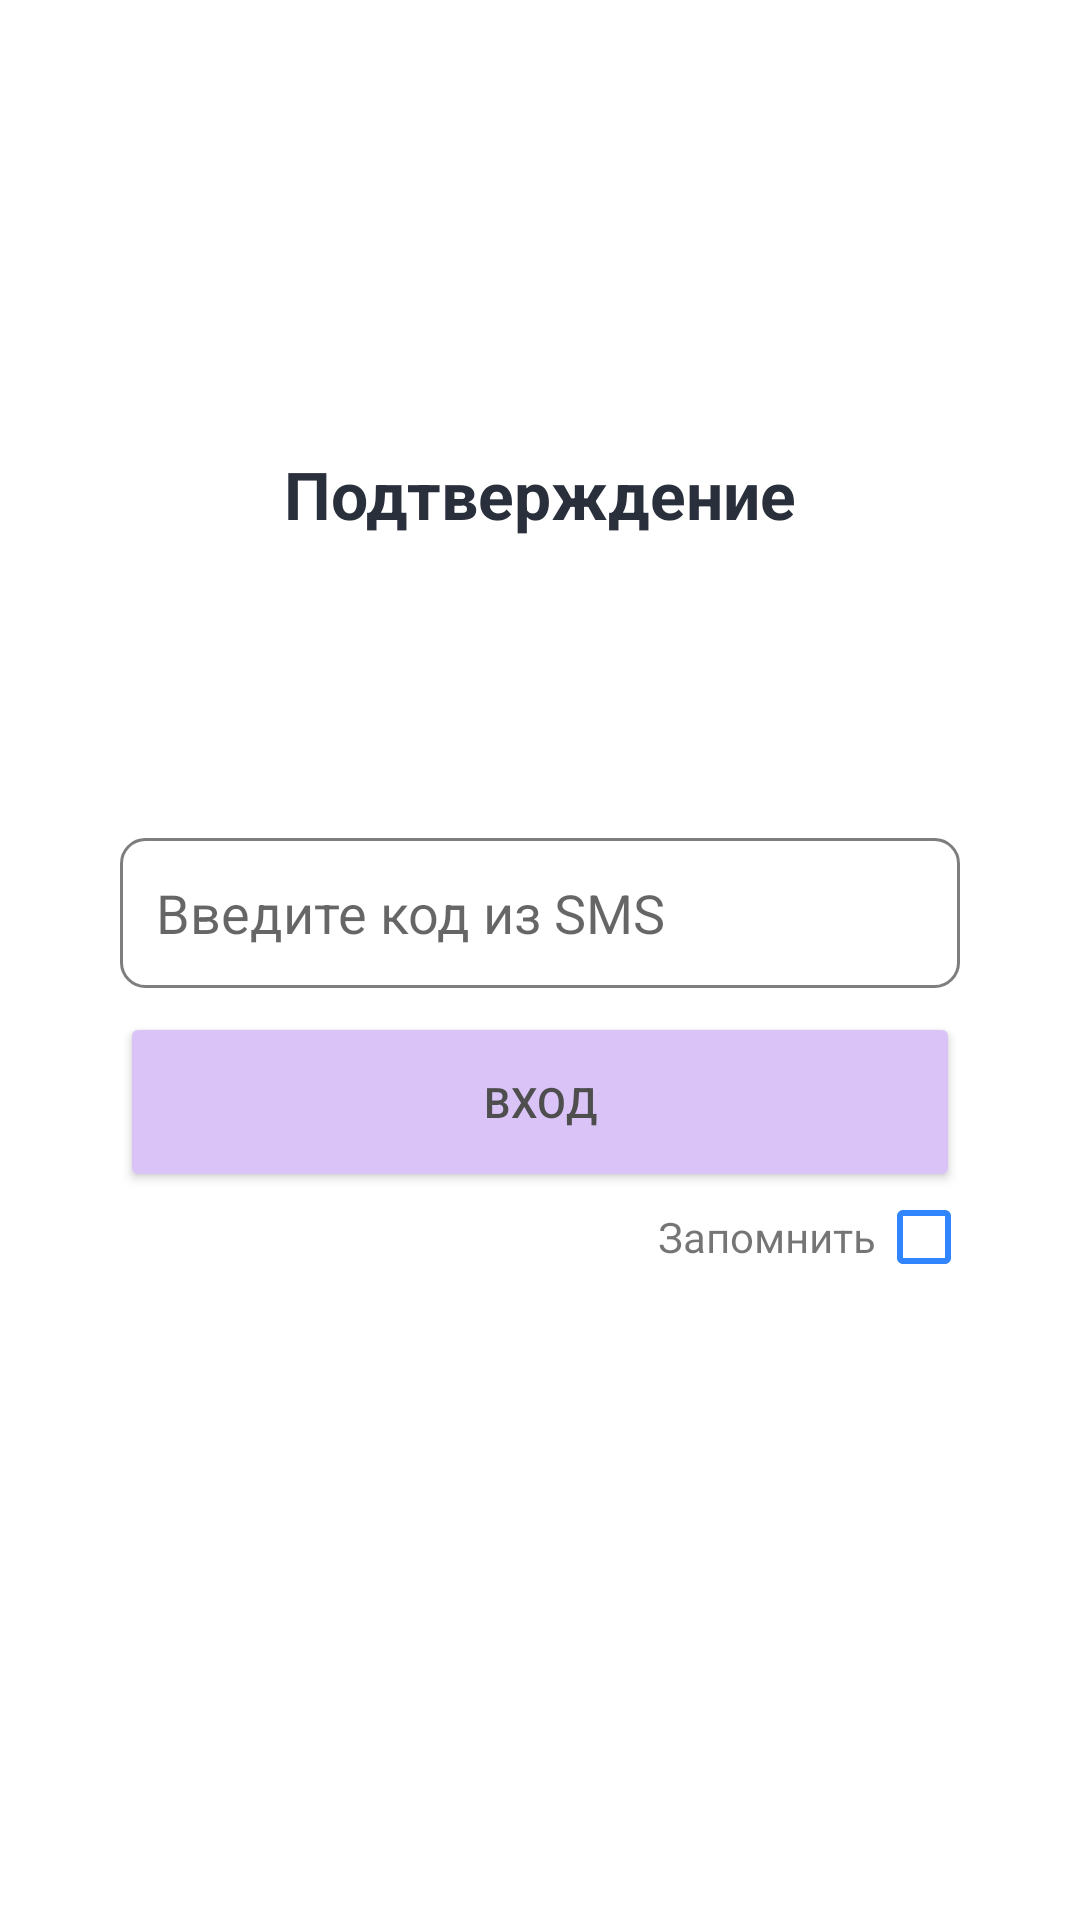

Reconstruct the res/layout file that produces this screen, plus the resources it refers to.
<!-- AndroidManifest.xml: application theme Theme.PunctualPatient -->
<!-- res/layout/check_kod_fragment.xml -->
<?xml version="1.0" encoding="utf-8"?>
<androidx.constraintlayout.widget.ConstraintLayout xmlns:android="http://schemas.android.com/apk/res/android"
    android:layout_width="match_parent"
    android:layout_height="match_parent"
    xmlns:app="http://schemas.android.com/apk/res-auto">

    <TextView
        android:layout_width="wrap_content"
        android:layout_height="wrap_content"
        android:text="@string/confirmation"
        app:layout_constraintStart_toStartOf="parent"
        app:layout_constraintEnd_toEndOf="parent"
        app:layout_constraintTop_toTopOf="parent"
        android:layout_marginTop="150dp"
        android:textSize="22sp"
        android:textStyle="bold"
        android:textColor="@color/black"
        android:id="@+id/text_check"
        />
    <EditText
        android:textColor="@color/tx_grey"
        android:background="@drawable/grey_round"
        android:layout_width="match_parent"
        android:layout_height="50dp"
        android:layout_marginBottom="2dp"
        android:hint="@string/code"
        app:layout_constraintStart_toStartOf="parent"
        app:layout_constraintEnd_toEndOf="parent"
        android:layout_marginTop="100dp"
        android:layout_marginEnd="40dp"
        android:layout_marginStart="40dp"
        app:layout_constraintTop_toBottomOf="@id/text_check"
        android:inputType="phone"
        android:id="@+id/kod_check"/>



    <Button
        android:id="@+id/button_check_kod"
        android:layout_width="match_parent"
        android:layout_height="60dp"
        android:layout_marginTop="8dp"
        android:layout_marginLeft="40dp"
        android:layout_marginRight="40dp"
        android:backgroundTint="@color/purple_200"
        android:text="@string/enter"
        android:textColor="@color/tx_grey"
        app:layout_constraintEnd_toEndOf="parent"
        app:layout_constraintStart_toStartOf="parent"
        app:layout_constraintTop_toBottomOf="@+id/kod_check" />

    <LinearLayout
        android:id="@+id/remember"
        android:layout_width="match_parent"
        android:layout_height="30dp"
        android:layout_marginRight="20dp"
        android:gravity="right"
        android:orientation="horizontal"
        app:layout_constraintEnd_toEndOf="parent"
        app:layout_constraintTop_toBottomOf="@+id/button_check_kod">

        <TextView
            android:layout_width="wrap_content"
            android:layout_height="wrap_content"
            android:text="@string/remember" />

        <CheckBox
            style="@style/CheckBoxRemember"
            android:id="@+id/check"
            android:layout_width="wrap_content"
            android:layout_height="wrap_content" />
    </LinearLayout>

</androidx.constraintlayout.widget.ConstraintLayout>
<!-- resources referenced by this layout -->
<resources>
  <color name="black">#2A2F3C</color>2E5266
  <color name="purple_200">#DAC4F7</color> DAC4F7 F0EDF5 8B80F9
  <color name="tx_grey">#4E4E4E</color>
  <!-- drawable grey_round (drawable) -->
  <?xml version="1.0" encoding="utf-8"?>
  <selector
      xmlns:android="http://schemas.android.com/apk/res/android">
      <item>
          <shape>
              <padding android:bottom="4dp"
                  android:top="4dp"
                  android:left="12dp"
                  android:right="4dp"/>
              <stroke android:color="@color/black_purple"
                  android:width="1dp"/>
              <solid android:color="@color/wwwhite"/>
              <corners android:radius="8.0dip" />
          </shape>
      </item>
  </selector>
  <string name="code">Введите код из SMS</string>
  <string name="confirmation">Подтверждение</string>
  <string name="enter">Вход</string>
  <string name="remember">Запомнить</string>
  <style name="CheckBoxRemember" parent="Theme.AppCompat.Light">
          <item name="colorControlNormal">@color/purple_200</item>
          <item name="colorControlActivated">@color/purple_100</item>
          
      </style>
  <style name="Theme.PunctualPatient" parent="Theme.MaterialComponents.DayNight.NoActionBar">
          
          <item name="colorPrimary">@color/purple_500</item>
          <item name="colorPrimaryVariant">@color/purple_500</item>
          <item name="colorOnPrimary">@color/white</item>
          
          <item name="colorSecondary">@color/teal_200</item>
          <item name="colorSecondaryVariant">@color/teal_700</item>
          <item name="colorOnSecondary">@color/black</item>
          
          <item name="android:statusBarColor" tools:targetApi="l">@color/purple_200</item>
          
          <item name="itemIconTint">@color/tx_light</item>
  
          
      </style>
  <color name="black_purple">#7e7e7e</color>
  <color name="wwwhite">#FFFFFF</color>
  <color name="purple_100">#8B80F9</color>
  <color name="purple_500">#F0EDF5</color>4FB286 77AD78 63A088 6F8F72
  <color name="white">#F5F1ED</color>
  <color name="teal_200">#C8F59A</color> 2892D7
  <color name="teal_700">#FFC2BA</color> FF8552 8F2D56
  <color name="tx_light">#3185FC</color>
</resources>
